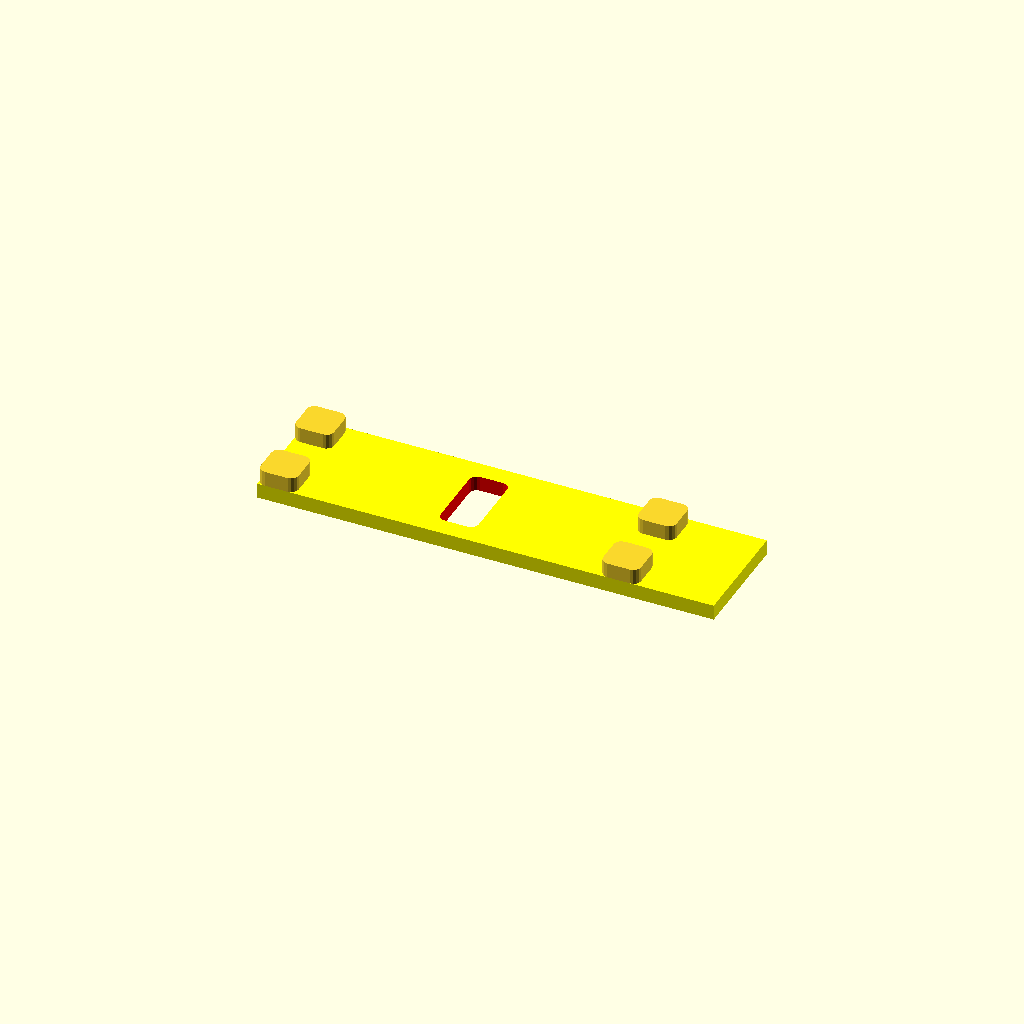
Cell 1: rendered with the file's own defaults.
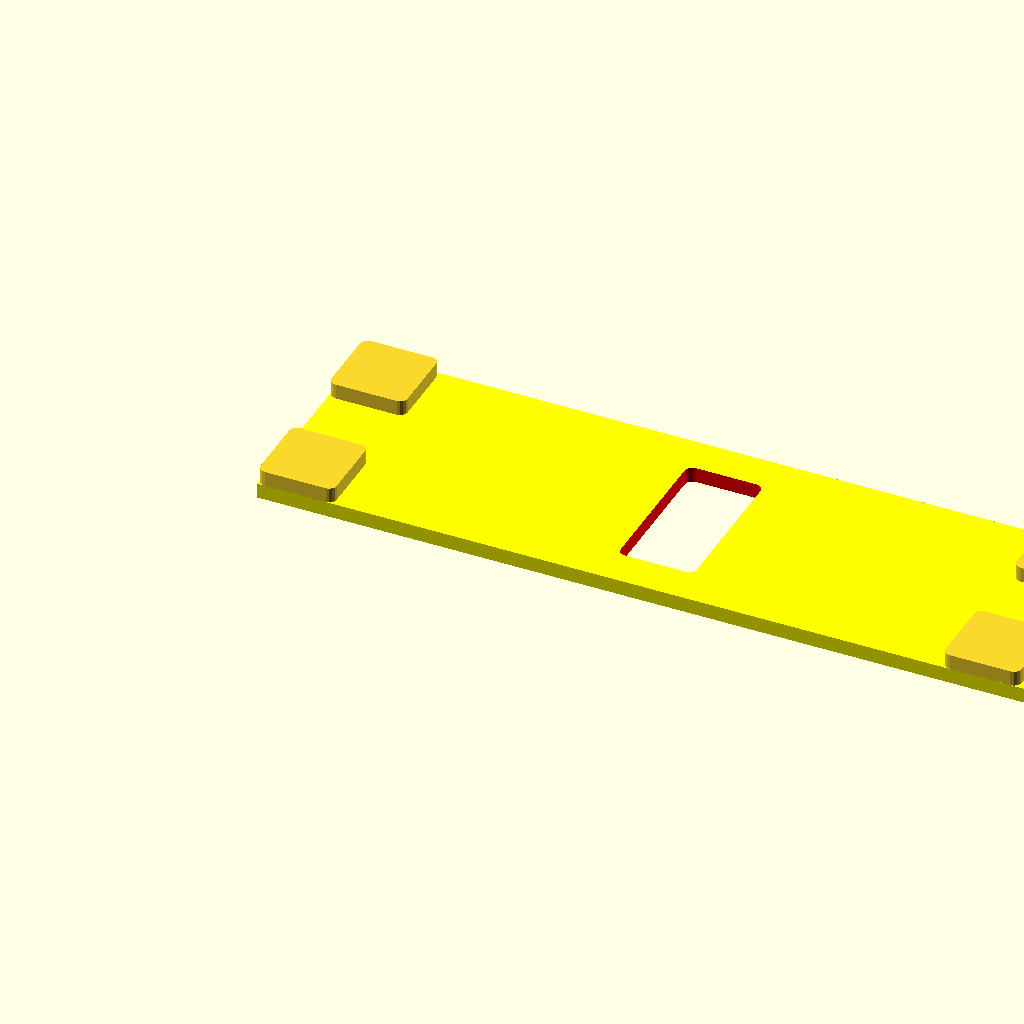
Cell 2: cellSize = 10 (everything else at default).
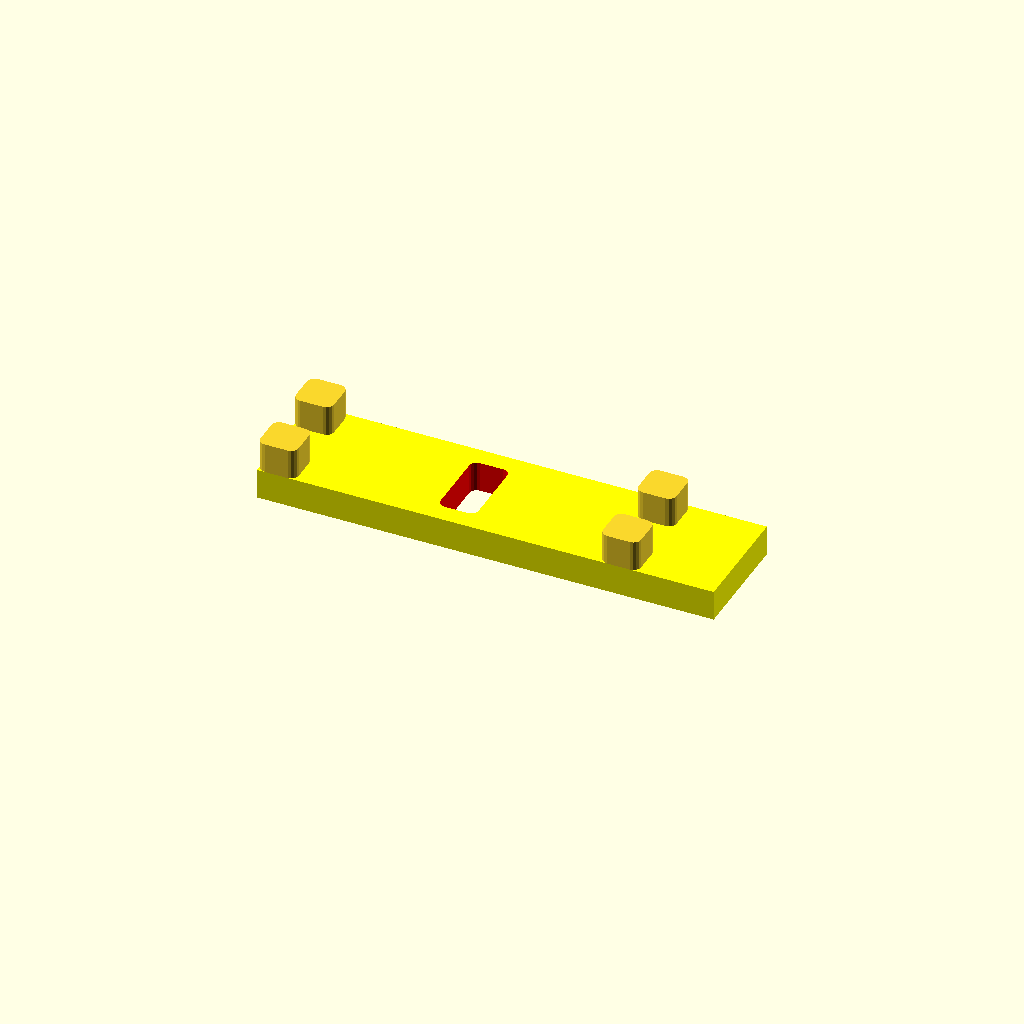
Cell 3 — layerHeight set to 4, the other parameters unchanged.
All cells are drawn from one camera (rotation 55°, 0°, 25°, orthographic, colour scheme Cornfield), so only the parameter changes between them.
Source of the model, Zuse Z1 based simple switching gate, basic and variant - 3380867/zuseEinfachSchaltglied_scad/ad-blech3.scad:
// a - d blech 3

$fn = 16;

cellRadius = 1.0;

cellSize = 5.0;

layerHeight = 2.0;

blechLength = cellSize * 12;
blechWidth  = cellSize * 3;

cellCenter = cellSize / 2;

holeOffset = 0.15;

use <basics.scad>


module dBlech() {
    difference() {
        translate([0, 0, 0]) color("yellow") cube([blechLength, blechWidth, layerHeight]);
        translate([cellSize * 4.5, cellSize / 2, -0.1]) color("red") dualYCell();
    }
    translate([0 , 0 , layerHeight]) cell();
    translate([0, cellSize * 2, layerHeight]) cell();
    translate([cellSize * 9 , 0 , layerHeight]) cell();
    translate([cellSize * 9, cellSize * 2, layerHeight]) cell();
}

module dualYCell() {
    hull() {
        translate([0, 0       , 0]) cell(layerHeight + 0.2);
        translate([0, cellSize, 0]) cell(layerHeight + 0.2);
    }
}

dBlech();



// hole center
//translate([0,            , 0, layerHeight]) color("red") cube([cellSize * 4.5, cellSize, layerHeight]);
//translate([cellSize * 4.5, 0, layerHeight]) color("blue") cube([cellSize * 4.5, cellSize, layerHeight]);
Customizer parameters (derived from the source; name, type, default, range or options):
cellRadius: number, default 1
cellSize: number, default 5
layerHeight: number, default 2
holeOffset: number, default 0.15
